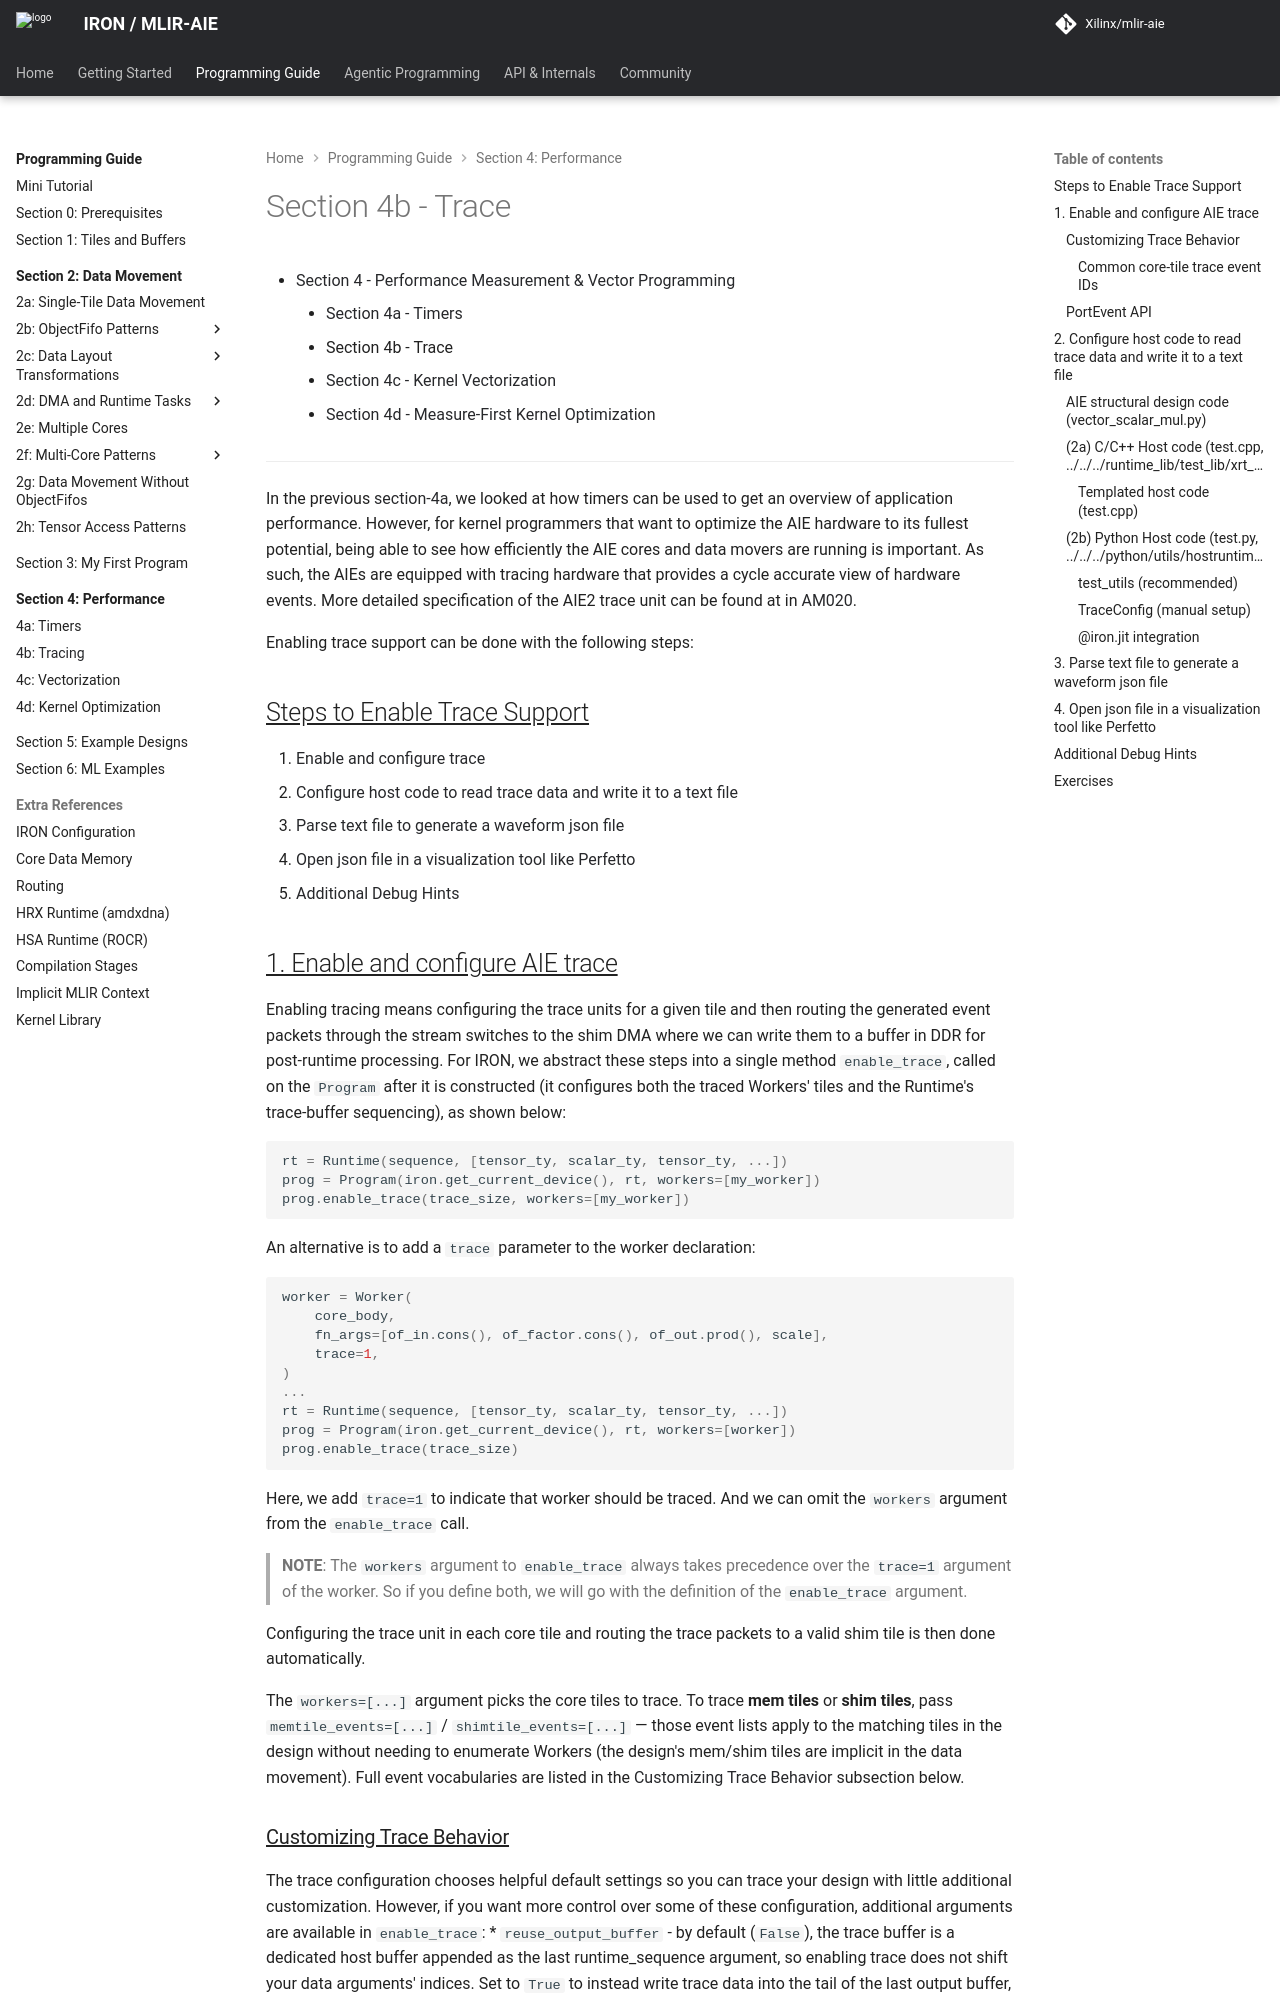

repository: Xilinx/mlir-aie · page: dev/programming_guide/section-4/section-4b/index.html · generator: mkdocs

<!---//===- README.md --------------------------*- Markdown -*-===//
//
// Copyright (C) 2024-2026 Advanced Micro Devices, Inc.
// SPDX-License-Identifier: Apache-2.0 WITH LLVM-exception
//
//===----------------------------------------------------------------------===//-->

# Section 4b - Trace

* [Section 4 - Performance Measurement & Vector Programming](../../section-4)
    * [Section 4a - Timers](../section-4a)
    * Section 4b - Trace
    * [Section 4c - Kernel Vectorization](../section-4c)
    * [Section 4d - Measure-First Kernel Optimization](../section-4d)

-----

In the previous [section-4a](../section-4a), we looked at how timers can be used to get an overview of application performance. However, for kernel programmers that want to optimize the AIE hardware to its fullest potential, being able to see how efficiently the AIE cores and data movers are running is important. As such, the AIEs are equipped with tracing hardware that provides a cycle accurate view of hardware events. More detailed specification of the AIE2 trace unit can be found at in [AM020](https://docs.amd.com/r/en-US/am020-versal-aie-ml/Trace).

Enabling trace support can be done with the following steps:

## <u>Steps to Enable Trace Support</u>
1. [Enable and configure trace](#1-enable-and-configure-aie-trace)
1. [Configure host code to read trace data and write it to a text file](#2-configure-host-code-to-read-trace-data-and-write-it-to-a-text-file)
1. [Parse text file to generate a waveform json file](#3-parse-text-file-to-generate-a-waveform-json-file)
1. [Open json file in a visualization tool like Perfetto](#4-open-json-file-in-a-visualization-tool-like-perfetto)
* [Additional Debug Hints](#additional-debug-hints)

## <u>1. Enable and configure AIE trace</u>

Enabling tracing means configuring the trace units for a given tile and then routing the generated event packets through the stream switches to the shim DMA where we can write them to a buffer in DDR for post-runtime processing. For IRON, we abstract these steps into a single method `enable_trace`, called on the `Program` after it is constructed (it configures both the traced Workers' tiles and the Runtime's trace-buffer sequencing), as shown below:
```python
rt = Runtime(sequence, [tensor_ty, scalar_ty, tensor_ty, ...])
prog = Program(iron.get_current_device(), rt, workers=[my_worker])
prog.enable_trace(trace_size, workers=[my_worker])
```

An alternative is to add a `trace` parameter to the worker declaration:

```python
worker = Worker(
    core_body,
    fn_args=[of_in.cons(), of_factor.cons(), of_out.prod(), scale],
    trace=1,
)
...
rt = Runtime(sequence, [tensor_ty, scalar_ty, tensor_ty, ...])
prog = Program(iron.get_current_device(), rt, workers=[worker])
prog.enable_trace(trace_size)
```
Here, we add `trace=1` to indicate that worker should be traced. And we can omit the `workers` argument from the `enable_trace` call.

>**NOTE**: The `workers` argument to `enable_trace` always takes precedence over the `trace=1` argument of the worker. So if you define both, we will go with the definition of the `enable_trace` argument.

Configuring the trace unit in each core tile and routing the trace packets to a valid shim tile is then done automatically.

The `workers=[...]` argument picks the core tiles to trace.  To trace **mem tiles** or **shim tiles**, pass `memtile_events=[...]` / `shimtile_events=[...]` — those event lists apply to the matching tiles in the design without needing to enumerate Workers (the design's mem/shim tiles are implicit in the data movement).  Full event vocabularies are listed in the [Customizing Trace Behavior](#customizing-trace-behavior) subsection below.
